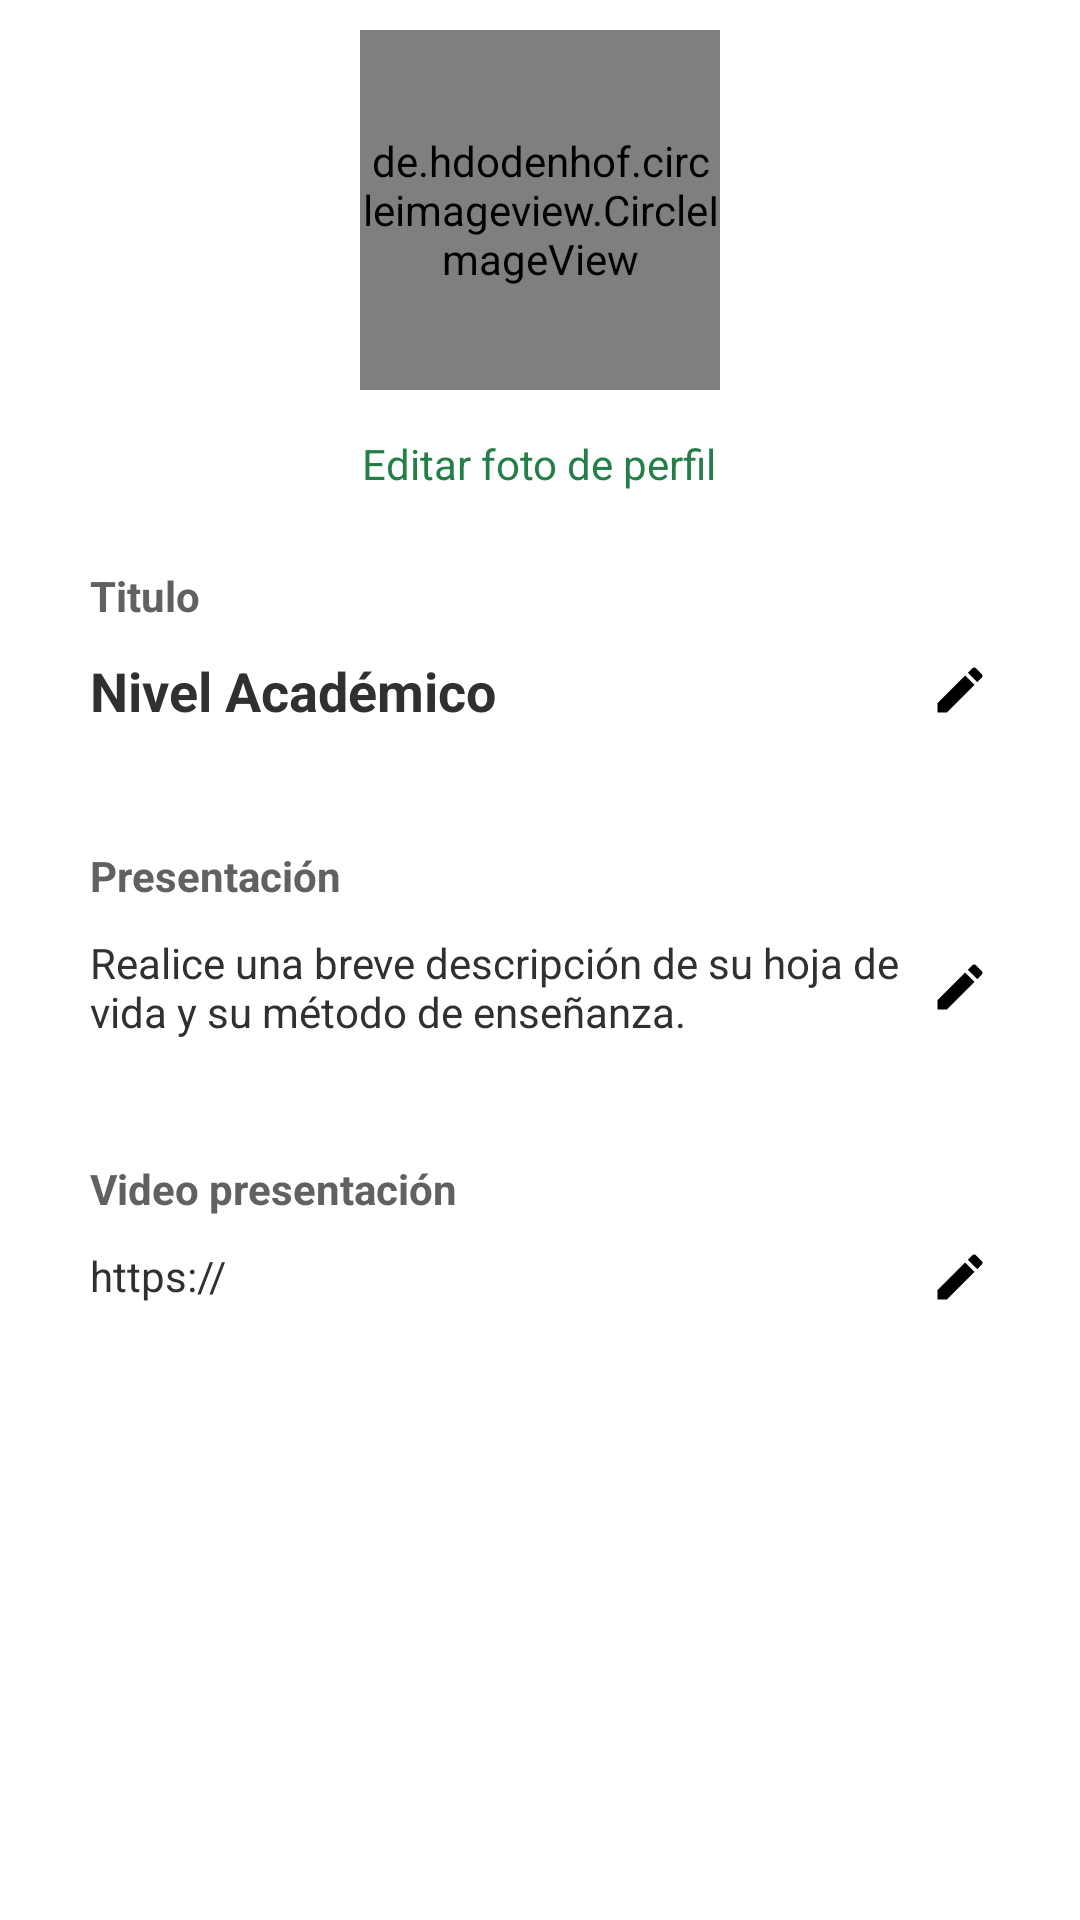

Reconstruct the res/layout file that produces this screen, plus the resources it refers to.
<!-- AndroidManifest.xml: application theme Theme.ACADEMICAIDPROYECTO -->
<!-- res/layout/activity_presentacion_tutor_activity.xml -->
<?xml version="1.0" encoding="utf-8"?>
<androidx.constraintlayout.widget.ConstraintLayout xmlns:android="http://schemas.android.com/apk/res/android"
    xmlns:app="http://schemas.android.com/apk/res-auto"
    xmlns:tools="http://schemas.android.com/tools"
    android:layout_width="match_parent"
    android:layout_height="match_parent"
    tools:context=".presentacion_tutor_activity">

    <ScrollView
        android:layout_width="match_parent"
        android:layout_height="match_parent">

        <LinearLayout
            android:layout_width="match_parent"
            android:layout_height="wrap_content"
            android:orientation="vertical">

            <de.hdodenhof.circleimageview.CircleImageView
                android:id="@+id/imagen_tutor"
                android:layout_width="120dp"
                android:layout_height="120dp"
                android:layout_gravity="center"
                android:layout_margin="10dp"
                android:src="@drawable/ic_perfil_foto"
                app:civ_border_color="@color/verde"
                app:civ_border_width="3dp" />

            <TextView
                android:id="@+id/tveditar_fotoperfil"
                android:layout_width="wrap_content"
                android:layout_height="wrap_content"
                android:text="@string/foto_perfil"
                android:textSize="14sp"
                android:layout_margin="5dp"
                android:textColor="@color/verde_oscuro"
                android:textStyle="normal"
                android:layout_gravity="center"/>

            <LinearLayout
                android:id="@+id/edll_titulo_tutor"
                android:layout_width="match_parent"
                android:layout_height="match_parent"
                android:orientation="vertical">

                <TextView
                    android:layout_width="90dp"
                    android:layout_height="wrap_content"
                    android:layout_gravity="center_vertical"
                    android:layout_marginLeft="30dp"
                    android:layout_marginTop="20dp"
                    android:layout_marginBottom="5dp"
                    android:text="@string/titulo"
                    android:textColor="@color/gris"
                    android:textSize="14sp"
                    android:textStyle="bold" />

                <TextView
                    android:id="@+id/crear_nivel_academico"
                    android:layout_width="match_parent"
                    android:layout_height="wrap_content"
                    android:layout_gravity="center_vertical"
                    android:layout_marginLeft="30dp"
                    android:layout_marginTop="5dp"
                    android:layout_marginRight="30dp"
                    android:layout_marginBottom="20dp"
                    android:drawableRight="@drawable/ic_editar"
                    android:text="@string/nivel_aca"
                    android:clickable="true"
                    android:textColor="@color/negro_claro"
                    android:textSize="18sp"
                    android:textStyle="bold" />
            </LinearLayout>

            <LinearLayout
                android:id="@+id/edll_presentacio_tutor"
                android:layout_width="match_parent"
                android:layout_height="match_parent"
                android:orientation="vertical">

                <TextView
                    android:layout_width="90dp"
                    android:layout_height="wrap_content"
                    android:layout_gravity="center_vertical"
                    android:layout_marginLeft="30dp"
                    android:layout_marginTop="20dp"
                    android:layout_marginBottom="5dp"
                    android:text="@string/presentacion"

                    android:textColor="@color/gris"
                    android:textSize="14sp"
                    android:textStyle="bold" />

                <TextView
                    android:id="@+id/crear_presentacion"
                    android:layout_width="match_parent"
                    android:layout_height="wrap_content"
                    android:layout_gravity="center_vertical"
                    android:layout_marginLeft="30dp"
                    android:layout_marginTop="5dp"
                    android:layout_marginRight="30dp"
                    android:layout_marginBottom="20dp"
                    android:inputType="textMultiLine"
                    android:clickable="true"
                    android:drawableRight="@drawable/ic_editar"
                    android:text="@string/present_hojavida"
                    android:textColor="@color/negro_claro"
                    android:textSize="14sp"
                    android:textStyle="normal" />
            </LinearLayout>

            <LinearLayout
                android:id="@+id/edll_video_presentacion_tutor"
                android:layout_width="match_parent"
                android:layout_height="match_parent"
                android:orientation="vertical">

                <TextView
                    android:layout_width="wrap_content"
                    android:layout_height="wrap_content"
                    android:layout_gravity="center_vertical"
                    android:layout_marginLeft="30dp"
                    android:layout_marginTop="20dp"
                    android:layout_marginBottom="5dp"
                    android:text="@string/video_presen"
                    android:textColor="@color/gris"
                    android:textSize="14sp"
                    android:textStyle="bold" />

                <TextView
                    android:id="@+id/crear_presentacion_video"
                    android:layout_width="match_parent"
                    android:layout_height="wrap_content"
                    android:layout_gravity="center_vertical"
                    android:layout_marginLeft="30dp"
                    android:layout_marginTop="5dp"
                    android:layout_marginRight="30dp"
                    android:layout_marginBottom="10dp"
                    android:clickable="true"
                    android:drawableRight="@drawable/ic_editar"
                    android:text="@string/videolink"
                    android:textColor="@color/negro_claro"
                    android:textSize="14sp"
                    android:textStyle="normal" />

                <TextView
                    android:layout_width="match_parent"
                    android:layout_height="wrap_content"
                    android:layout_gravity="center_vertical"
                    android:layout_marginLeft="30dp"
                    android:layout_marginRight="30dp"
                    android:layout_marginBottom="20dp"

                    android:textColor="@color/negro_claro"
                    android:textSize="14sp"
                    android:textStyle="normal" />
            </LinearLayout>


            <LinearLayout
                android:layout_width="match_parent"
                android:layout_height="100dp">
            </LinearLayout>



        </LinearLayout>



    </ScrollView>
</androidx.constraintlayout.widget.ConstraintLayout>
<!-- resources referenced by this layout -->
<resources>
  <color name="gris">#616161</color>
  <color name="negro_claro">#303030</color>
  <color name="verde">#2AA25B</color>
  <color name="verde_oscuro">#247E48</color>
  <!-- drawable ic_editar (drawable) -->
  <vector android:height="20dp" android:tint="@color/black"
      android:viewportHeight="24" android:viewportWidth="24"
      android:width="20dp" xmlns:android="http://schemas.android.com/apk/res/android">
      <path android:fillColor="@android:color/white" android:pathData="M3,17.25V21h3.75L17.81,9.94l-3.75,-3.75L3,17.25zM20.71,7.04c0.39,-0.39 0.39,-1.02 0,-1.41l-2.34,-2.34c-0.39,-0.39 -1.02,-0.39 -1.41,0l-1.83,1.83 3.75,3.75 1.83,-1.83z"/>
  </vector>
  <!-- drawable ic_perfil_foto (drawable) -->
  <vector android:height="100dp" android:tint="@color/verde"
      android:viewportHeight="24" android:viewportWidth="24"
      android:width="100dp" xmlns:android="http://schemas.android.com/apk/res/android">
      <path android:fillColor="@android:color/white" android:pathData="M12,12c2.21,0 4,-1.79 4,-4s-1.79,-4 -4,-4 -4,1.79 -4,4 1.79,4 4,4zM12,14c-2.67,0 -8,1.34 -8,4v2h16v-2c0,-2.66 -5.33,-4 -8,-4z"/>
  </vector>
  <string name="foto_perfil">Editar foto de perfil</string>
  <string name="nivel_aca">Nivel Académico</string>
  <string name="present_hojavida">Realice una breve descripción de su hoja de vida y su método de enseñanza.</string>
  <string name="presentacion">Presentación</string>
  <string name="titulo">Titulo</string>
  <string name="video_presen">Video presentación</string>
  <string name="videolink">https://</string>
  <style name="Theme.ACADEMICAIDPROYECTO" parent="Theme.MaterialComponents.Light">
          
          <item name="colorPrimary">@color/purple_200</item>
          <item name="colorPrimaryVariant">@color/purple_700</item>
          <item name="colorOnPrimary">@color/black</item>
          
          <item name="colorSecondary">@color/teal_200</item>
          <item name="colorSecondaryVariant">@color/teal_200</item>
          <item name="colorOnSecondary">@color/black</item>
          
          <item name="android:statusBarColor" tools:targetApi="l">?attr/colorPrimaryVariant</item>
          
      </style>
  <color name="black">#FF000000</color>
  <color name="purple_200">#FFBB86FC</color>
  <color name="purple_700">#FF3700B3</color>
  <color name="teal_200">#FF03DAC5</color>
</resources>
